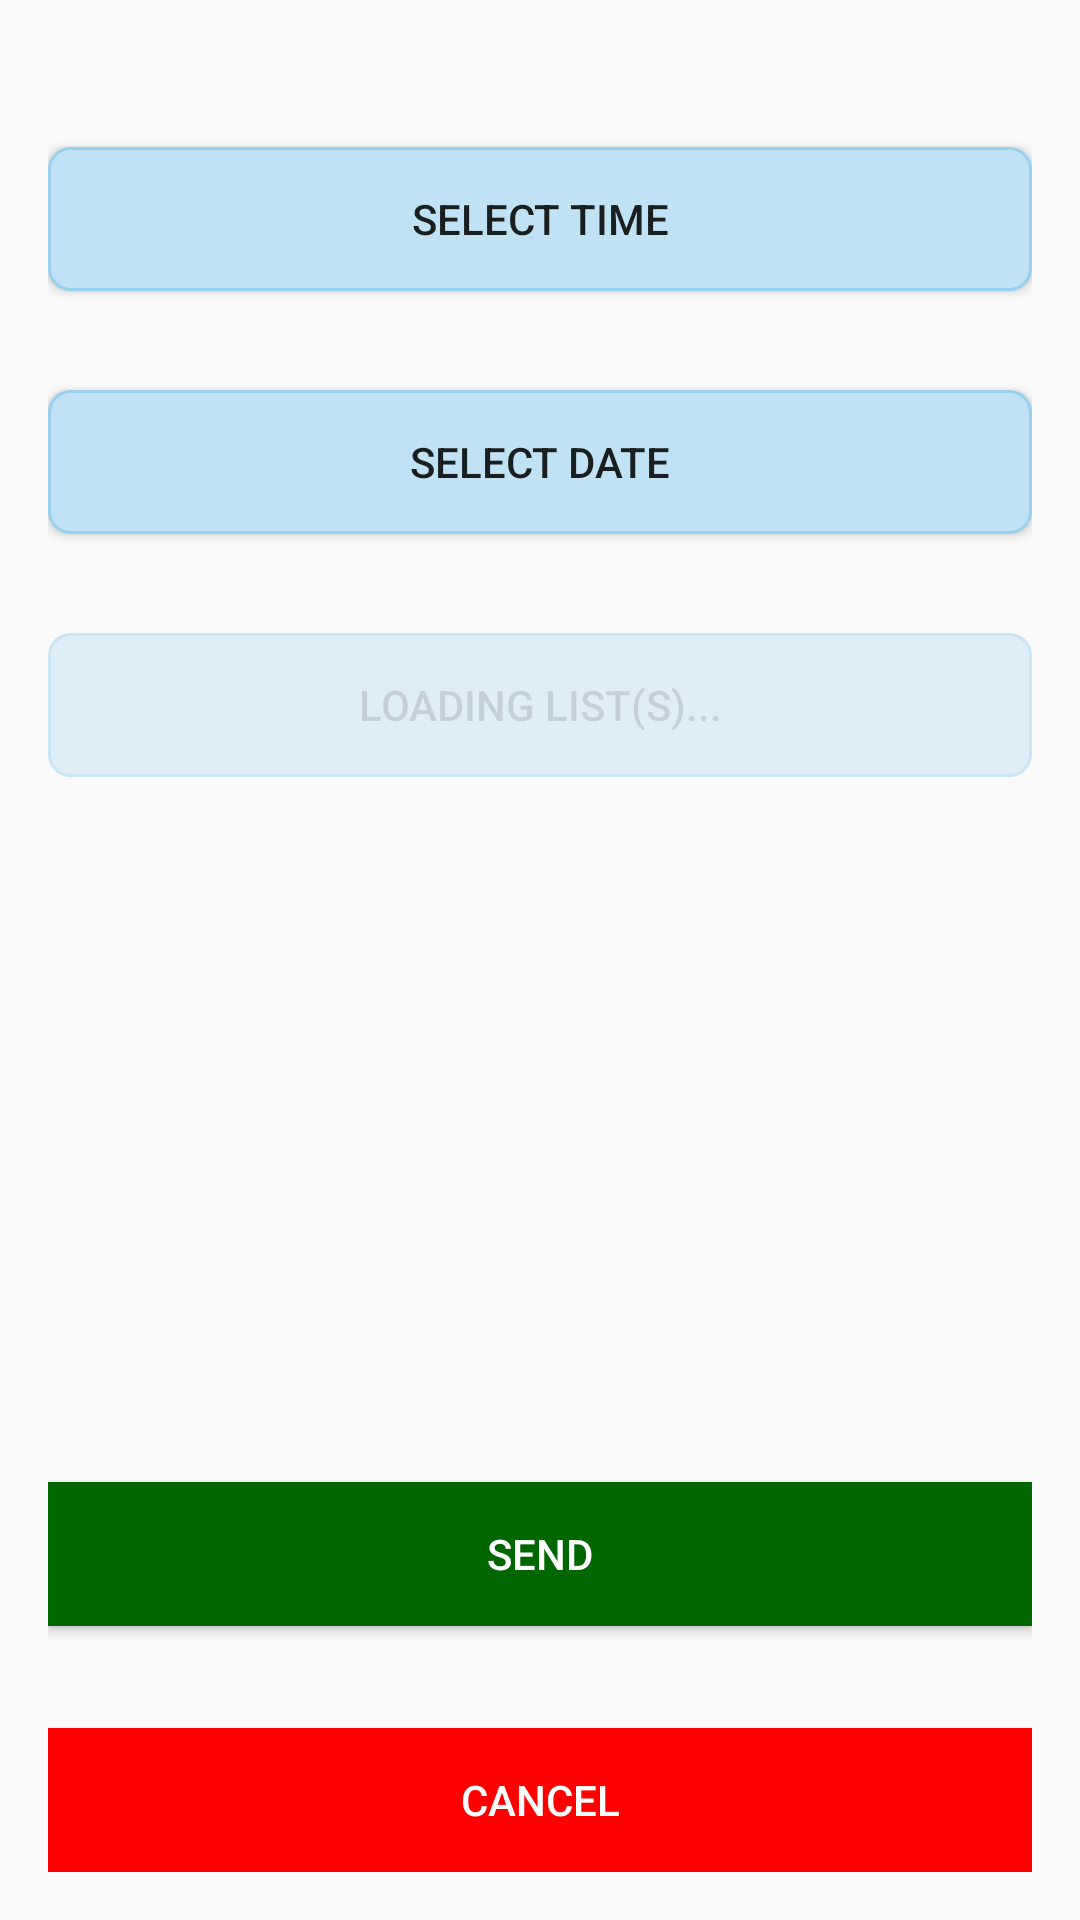

Android layout source for this screen:
<!-- AndroidManifest.xml: application theme AppTheme -->
<!-- res/layout/activity_one_step_call_schedule.xml -->
<RelativeLayout xmlns:android="http://schemas.android.com/apk/res/android"
    xmlns:tools="http://schemas.android.com/tools"
    android:layout_width="match_parent"
    android:layout_height="match_parent"
    android:paddingBottom="@dimen/activity_vertical_margin"
    android:paddingLeft="@dimen/activity_horizontal_margin"
    android:paddingRight="@dimen/activity_horizontal_margin"
    android:paddingTop="@dimen/activity_vertical_margin"
    tools:context=".activities.onestepcall.OneStepCallScheduleActivity"
    >

    <Button
        android:id="@+id/timeButton"
        style="?android:attr/buttonStyleSmall"
        android:layout_width="match_parent"
        android:layout_height="wrap_content"
        android:text="Select Time"
        android:focusable="true"
        android:layout_centerHorizontal="true"
        android:background="@drawable/bg_button_lightblue_rounded"
        android:paddingRight="10dp"
        android:paddingEnd="10dp"
        android:layout_marginTop="33dp"/>

    <Button
        android:id="@+id/dateButton"
        style="?android:attr/buttonStyleSmall"
        android:layout_width="match_parent"
        android:layout_height="wrap_content"
        android:text="Select date"
        android:background="@drawable/bg_button_lightblue_rounded"
        android:paddingRight="10dp"
        android:paddingEnd="10dp"
        android:layout_below="@+id/timeButton"
        android:layout_alignParentLeft="true"
        android:layout_alignParentStart="true"
        android:layout_marginTop="33dp"/>

    <Button
        android:background="#ff0000"
        android:textColor="#fff"
        android:id="@+id/cancelButton"
        style="?android:attr/buttonStyleSmall"
        android:layout_width="wrap_content"
        android:layout_height="wrap_content"
        android:text="Cancel"
        android:layout_alignParentBottom="true"
        android:layout_alignParentLeft="true"
        android:layout_alignParentStart="true"
        android:layout_alignRight="@+id/sendButton"
        android:layout_alignEnd="@+id/sendButton"
        android:focusable="true"
        />

    <Button
        android:background="#006600"
        android:textColor="#fff"
        android:id="@+id/sendButton"
        android:layout_width="wrap_content"
        android:layout_height="wrap_content"
        android:text="@string/send"
        android:layout_above="@+id/cancelButton"
        android:layout_marginBottom="34dp"
        android:layout_alignParentRight="true"
        android:layout_alignParentEnd="true"
        android:layout_alignParentLeft="true"
        android:layout_alignParentStart="true"
        android:focusable="true"
        />

    <Button
        android:layout_width="wrap_content"
        android:layout_height="wrap_content"
        android:text="Loading List(s)..."
        android:id="@+id/listButton"
        android:focusable="true"
        android:background="@drawable/bg_button_lightblue_rounded"
        android:paddingRight="10dp"
        android:paddingEnd="10dp"
        android:layout_marginTop="33dp"
        android:layout_below="@+id/dateButton"
        android:layout_alignParentLeft="true"
        android:layout_alignParentStart="true"
        android:layout_alignRight="@+id/dateButton"
        android:layout_alignEnd="@+id/dateButton"
        android:enabled="false"
        android:alpha="0.5"
        />

</RelativeLayout>
<!-- resources referenced by this layout -->
<resources>
  <dimen name="activity_horizontal_margin">16dp</dimen>
  <dimen name="activity_vertical_margin">16dp</dimen>
  <!-- drawable bg_button_lightblue_rounded (drawable) -->
  <?xml version="1.0" encoding="utf-8"?>
  <shape xmlns:android="http://schemas.android.com/apk/res/android">
      <solid android:color="@color/light_blue"/>
      <corners android:radius="7dp"/>
      <stroke android:width="1dp" android:color="#99d0ee"/>
      <padding android:left="10dp"/>
  </shape>
  <string name="send" translatable="false">Send</string>
  <style name="AppTheme" parent="Theme.AppCompat.Light.DarkActionBar">
          
          <item name="colorPrimary">@color/colorPrimary</item>
          <item name="colorPrimaryDark">@color/colorPrimaryDark</item>
          <item name="colorAccent">@color/colorAccent</item>
      </style>
  <color name="light_blue">#c1e2f5</color>
  <color name="colorPrimary">#3F51B5</color>
  <color name="colorPrimaryDark">#303F9F</color>
  <color name="colorAccent">#d50000</color>
</resources>
